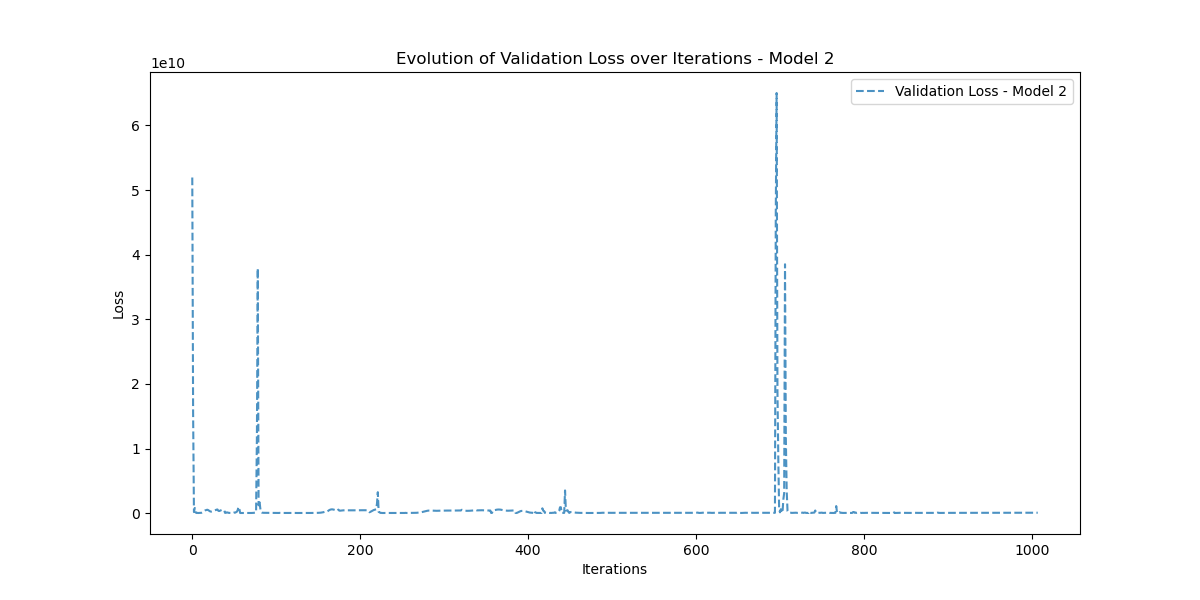

Data behind this chart, as committed beside it:
Iteration, Validation_Loss
0, 51936430000
1, 15572366000
2, 171459730
3, 809605000
4, 117177870
5, 25584944
6, 47406150
7, 24636044
8, 32822946
9, 28977028
10, 35603068
11, 59935750
12, 120120370
13, 219533380
14, 320785600
15, 400926820
16, 460614080
17, 502822660
18, 527745570
19, 471324260
20, 377301980
21, 290742940
22, 247381840
23, 247102620
24, 278479200
25, 330406500
26, 391843500
27, 452407870
28, 504514240
29, 543784400
30, 567975200
31, 376467330
32, 323898240
33, 377166300
34, 444172830
35, 493176350
36, 514899680
37, 507769660
38, 475465600
39, 50433600
40, 49619276
41, 116204270
42, 103522696
43, 59936290
44, 40476012
45, 38537400
46, 34851212
47, 29634116
48, 83474616
49, 47022000
50, 98713976
51, 76585100
52, 145600340
53, 214336980
54, 431555460
55, 963752960
56, 732476100
57, 25444580
58, 27290754
59, 45870090
... 948 more rows
